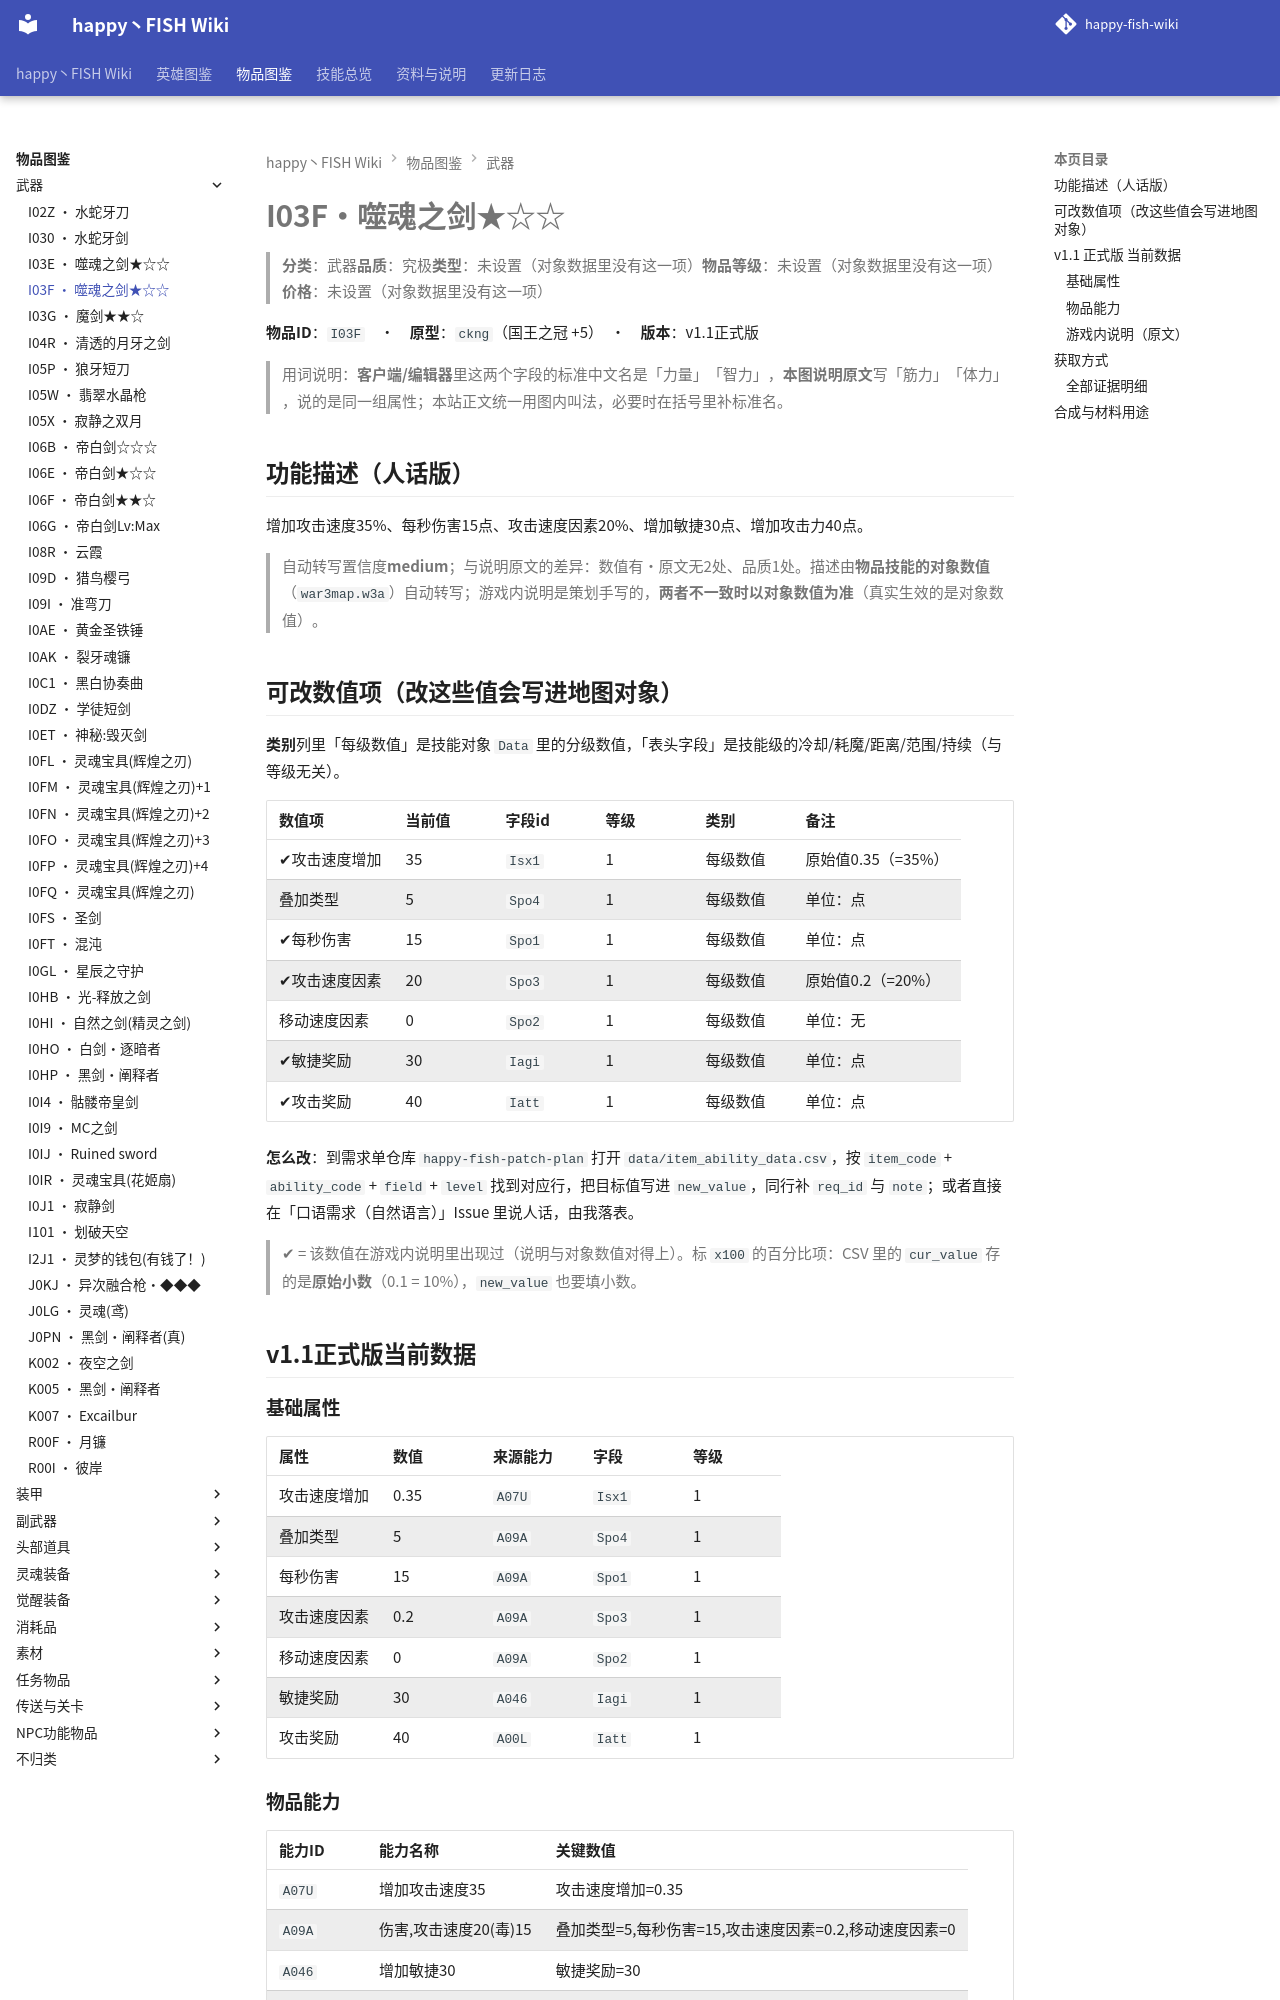

repository: slasher233/happy-fish-sao-wiki · page: items/武器/I03F_噬魂之剑★☆☆/index.html · generator: mkdocs

# I03F · 噬魂之剑★☆☆

> **分类**：武器　**品质**：究极　**类型**：未设置（对象数据里没有这一项）　**物品等级**：未设置（对象数据里没有这一项）　**价格**：未设置（对象数据里没有这一项）

**物品 ID**：`I03F`　·　**原型**：`ckng`（国王之冠 +5）　·　**版本**：v1.1 正式版

> 用词说明：**客户端/编辑器**里这两个字段的标准中文名是「力量」「智力」，**本图说明原文**写「筋力」「体力」，说的是同一组属性；本站正文统一用图内叫法，必要时在括号里补标准名。

## 功能描述（人话版）

增加攻击速度 35%、每秒伤害 15 点、攻击速度因素 20%、增加敏捷 30 点、增加攻击力 40 点。

> 自动转写置信度 **medium**；与说明原文的差异：数值有·原文无 2 处、品质 1 处。
> 描述由**物品技能的对象数值**（`war3map.w3a`）自动转写；游戏内说明是策划手写的，**两者不一致时以对象数值为准**（真实生效的是对象数值）。

## 可改数值项（改这些值会写进地图对象）

**类别**列里「每级数值」是技能对象 `Data` 里的分级数值，「表头字段」是技能级的冷却/耗魔/距离/范围/持续（与等级无关）。

| 数值项 | 当前值 | 字段 id | 等级 | 类别 | 备注 |
| --- | --- | --- | --- | --- | --- |
| ✔ 攻击速度增加 | 35 | `Isx1` | 1 | 每级数值 | 原始值 0.35（= 35%） |
| 叠加类型 | 5 | `Spo4` | 1 | 每级数值 | 单位：点 |
| ✔ 每秒伤害 | 15 | `Spo1` | 1 | 每级数值 | 单位：点 |
| ✔ 攻击速度因素 | 20 | `Spo3` | 1 | 每级数值 | 原始值 0.2（= 20%） |
| 移动速度因素 | 0 | `Spo2` | 1 | 每级数值 | 单位：无 |
| ✔ 敏捷奖励 | 30 | `Iagi` | 1 | 每级数值 | 单位：点 |
| ✔ 攻击奖励 | 40 | `Iatt` | 1 | 每级数值 | 单位：点 |


**怎么改**：到需求单仓库 `happy-fish-patch-plan` 打开 `data/item_ability_data.csv`，按 `item_code` + `ability_code` + `field` + `level` 找到对应行，把目标值写进 `new_value`，同行补 `req_id` 与 `note`；或者直接在「口语需求（自然语言）」Issue 里说人话，由我落表。

> ✔ = 该数值在游戏内说明里出现过（说明与对象数值对得上）。标 `x100` 的百分比项：CSV 里的 `cur_value` 存的是**原始小数**（0.1 = 10%），`new_value` 也要填小数。

## v1.1 正式版 当前数据

### 基础属性

| 属性 | 数值 | 来源能力 | 字段 | 等级 |
| --- | --- | --- | --- | --- |
| 攻击速度增加 | 0.35 | `A07U` | `Isx1` | 1 |
| 叠加类型 | 5 | `A09A` | `Spo4` | 1 |
| 每秒伤害 | 15 | `A09A` | `Spo1` | 1 |
| 攻击速度因素 | 0.2 | `A09A` | `Spo3` | 1 |
| 移动速度因素 | 0 | `A09A` | `Spo2` | 1 |
| 敏捷奖励 | 30 | `A046` | `Iagi` | 1 |
| 攻击奖励 | 40 | `A00L` | `Iatt` | 1 |

### 物品能力

| 能力 ID | 能力名称 | 关键数值 |
| --- | --- | --- |
| `A07U` | 增加攻击速度35 | 攻击速度增加=0.35 |
| `A09A` | 伤害,攻击速度20(毒)15 | 叠加类型=5, 每秒伤害=15, 攻击速度因素=0.2, 移动速度因素=0 |
| `A046` | 增加敏捷30 | 敏捷奖励=30 |
| `A00L` | 增加攻击40 | 攻击奖励=40 |


> 对象数据没有给出这些能力的说明文字（`Ubertip` 为空），所以不列「能力说明」列。

### 游戏内说明（原文）

> 武器
>
> 攻击力:40
> 敏捷:30
> 攻击速度:35
> 能力:痛苦毒药Lv3(E级)
> 被赐予的力量:0/3
> 品质:究极
>
> 像给风精灵所留下的武器,仿佛在告诉勇者们,继续寻找那些被埋没的故事

_（提示工具（Tip）与物品名相同，没有额外说明。）_

## 获取方式

- **能不能拿到**：可获得
- **怎么拿**：BOSS『njgb』掉落（权重100）
- **掉落 BOSS**：njgb
- **用途**：作为合成材料

_（本节无内容：`item_sources.json` 里这件物品的来源没有记到具体 BOSS/宝箱/店，只有「可获得」这一条笼统记录；逐条证据见下方「全部证据明细」。）_
